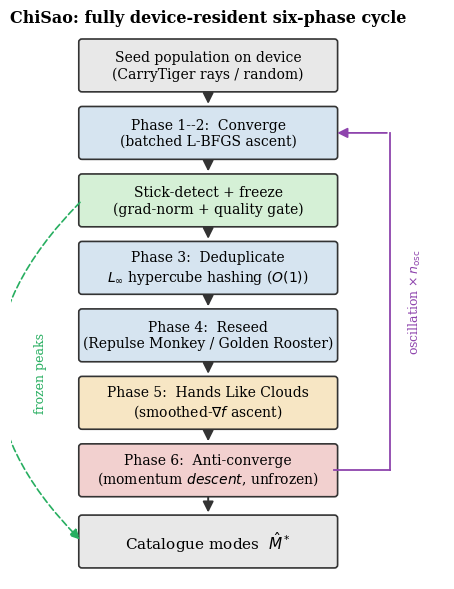

This chart was generated by the following Python code: (Note: this script raises an exception after producing the figure.)
import matplotlib; matplotlib.use("Agg")
import matplotlib.pyplot as plt
from matplotlib.patches import FancyBboxPatch, FancyArrowPatch
plt.rcParams.update({"font.family":"serif","figure.dpi":200,"savefig.bbox":"tight"})
OUT="/sessions/serene-loving-hawking/mnt/CoWork/Papers/CS/ChiSao/figures/fig_flowchart_sixphase.png"
fig, ax = plt.subplots(figsize=(5.6, 7.4)); ax.axis("off")
ax.set_xlim(0,11); ax.set_ylim(5.3, 20.5)          # tight to content -> no empty band
def box(y, txt, color, x=5, w=6.4, h=1.25, fs=10):
    ax.add_patch(FancyBboxPatch((x-w/2, y-h/2), w, h, boxstyle="round,pad=0.08",
                 fc=color, ec="#333333", lw=1.2))
    ax.text(x, y, txt, ha="center", va="center", fontsize=fs)
def arrow(y0, y1, x=5):
    ax.add_patch(FancyArrowPatch((x, y0), (x, y1), arrowstyle="-|>", mutation_scale=16, lw=1.4, color="#333333"))
blue="#d6e4f0"; grey="#e8e8e8"; green="#d5f0d6"; amber="#f7e6c4"; red="#f2d0cf"
box(19,"Seed population on device\n(CarryTiger rays / random)",grey); arrow(18.35,17.9)
box(17.2,"Phase 1--2:  Converge\n(batched L-BFGS ascent)",blue); arrow(16.55,16.1)
box(15.4,"Stick-detect + freeze\n(grad-norm + quality gate)",green); arrow(14.75,14.3)
box(13.6,"Phase 3:  Deduplicate\n$L_\\infty$ hypercube hashing ($O(1)$)",blue); arrow(12.95,12.5)
box(11.8,"Phase 4:  Reseed\n(Repulse Monkey / Golden Rooster)",blue); arrow(11.15,10.7)
box(10.0,"Phase 5:  Hands Like Clouds\n(smoothed-$\\nabla f$ ascent)",amber); arrow(9.35,8.9)
box(8.2,"Phase 6:  Anti-converge\n(momentum $descent$, unfrozen)",red); arrow(7.55,7.0)
box(6.3,"Catalogue modes  $\\hat{M}^*$",grey,fs=11)
pc="#8e44ad"
ax.plot([8.2,9.6],[8.2,8.2],color=pc,lw=1.3)
ax.plot([9.6,9.6],[8.2,17.2],color=pc,lw=1.3)
ax.add_patch(FancyArrowPatch((9.6,17.2),(8.2,17.2),arrowstyle="-|>",mutation_scale=15,lw=1.3,color=pc))
ax.text(10.25,12.7,"oscillation $\\times\\,n_{\\mathrm{osc}}$",ha="center",va="center",fontsize=9,color=pc,rotation=90)
ax.add_patch(FancyArrowPatch((1.8,15.4),(1.8,6.3),connectionstyle="arc3,rad=0.5",
             arrowstyle="-|>",mutation_scale=15,lw=1.2,color="#27ae60",linestyle=(0,(4,2))))
ax.text(0.75,10.8,"frozen peaks",ha="center",va="center",fontsize=9,color="#27ae60",rotation=90)
ax.text(5,20.15,"ChiSao: fully device-resident six-phase cycle",ha="center",fontsize=11.5,weight="bold")
fig.savefig(OUT, bbox_inches="tight", pad_inches=0.08); print("wrote", OUT)
